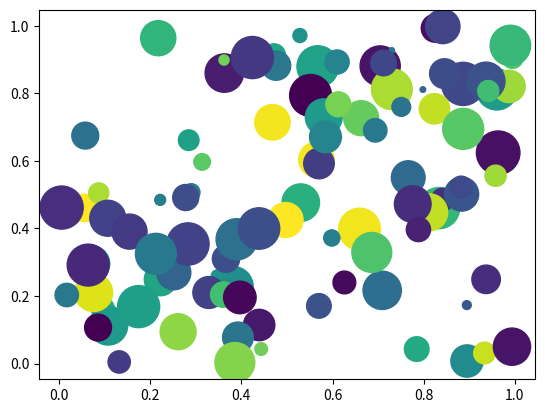

The matplotlib source for this figure:
import matplotlib.pyplot as plt
import numpy as np

x = np.random.rand(100)
y = np.random.rand(100)
colors = np.random.rand(100)
sizes = 1000 * np.random.rand(100)

plt.scatter(x, y, c=colors, s=sizes)
plt.show()
